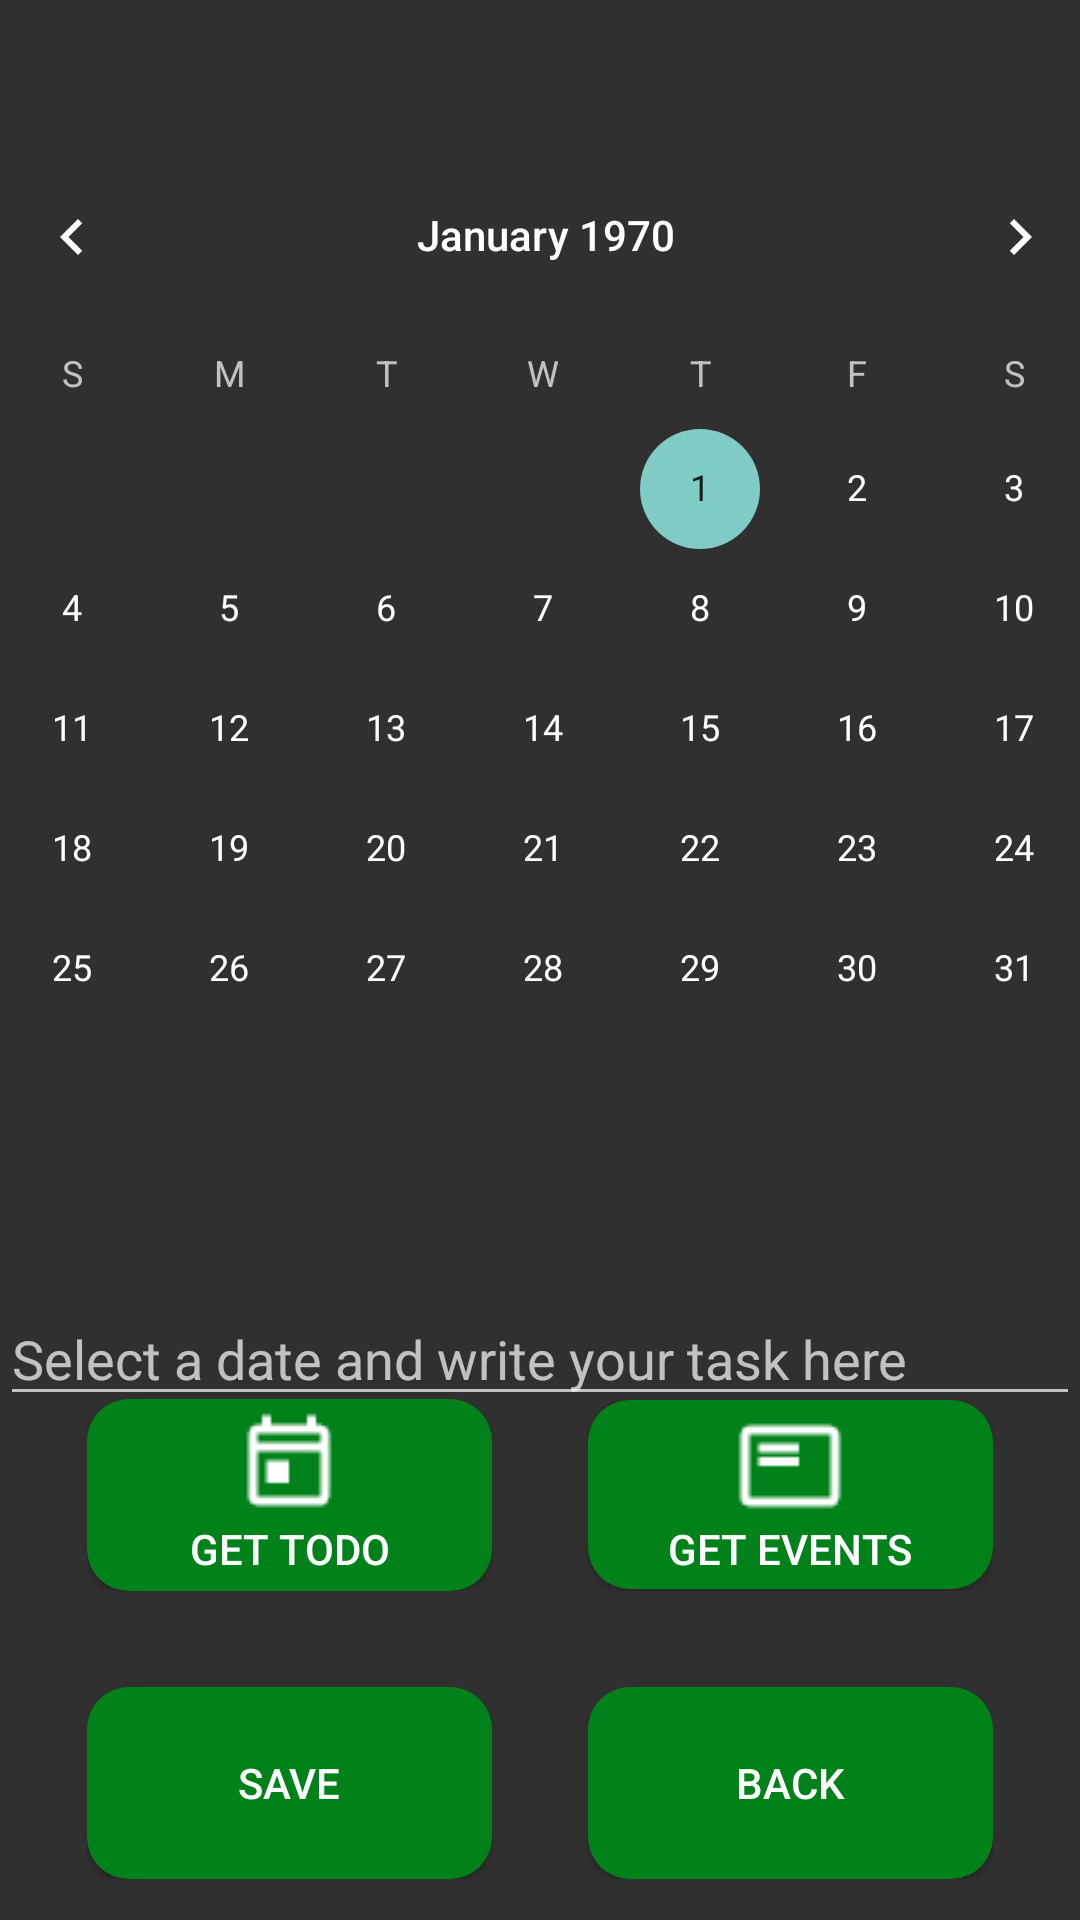

Write the Android layout XML for this screen, with the resource values it uses.
<!-- AndroidManifest.xml: application theme Theme.AppCompat -->
<!-- res/layout/activity_calendar.xml -->
<?xml version="1.0" encoding="utf-8"?>
<androidx.constraintlayout.widget.ConstraintLayout xmlns:android="http://schemas.android.com/apk/res/android"
    xmlns:app="http://schemas.android.com/apk/res-auto"
    xmlns:tools="http://schemas.android.com/tools"
    android:layout_width="match_parent"
    android:layout_height="match_parent"
    tools:context=".Calendar">


    <CalendarView
        android:id="@+id/calendarView"
        style="@android:style/Widget.DeviceDefault.CalendarView"
        android:layout_width="408dp"
        android:layout_height="339dp"
        android:layout_marginTop="45dp"
        android:layout_marginBottom="311dp"
        android:selectedDateVerticalBar="@drawable/button_default"
        android:selectedWeekBackgroundColor="@color/colorPrimary"
        app:layout_constraintBottom_toBottomOf="parent"
        app:layout_constraintEnd_toEndOf="parent"
        app:layout_constraintHorizontal_bias="0.47"
        app:layout_constraintStart_toStartOf="parent"
        app:layout_constraintTop_toTopOf="parent"
        app:layout_constraintVertical_bias="0.0" />


    <EditText
        android:id="@+id/textInputCalend"
        android:layout_width="match_parent"
        android:layout_height="40dp"
        android:layout_marginTop="48dp"
        android:hint="Select a date and write your task here"
        app:layout_constraintEnd_toEndOf="parent"
        app:layout_constraintHorizontal_bias="1.0"
        app:layout_constraintStart_toStartOf="parent"
        app:layout_constraintTop_toBottomOf="@+id/calendarView" />

    <LinearLayout
        android:layout_width="334dp"
        android:layout_height="223dp"
        android:layout_marginStart="50dp"
        android:layout_marginEnd="50dp"
        android:layout_marginBottom="19dp"
        android:gravity="center"
        android:orientation="vertical"
        app:layout_constraintBottom_toBottomOf="parent"
        app:layout_constraintEnd_toEndOf="parent"
        app:layout_constraintStart_toStartOf="parent"
        app:layout_constraintTop_toBottomOf="@+id/textInputCalend">

        <LinearLayout
            android:layout_width="match_parent"
            android:layout_height="wrap_content"
            android:gravity="center"
            android:orientation="horizontal"
            android:padding="16dp">

            <Button
                android:id="@+id/todoMessBtn"
                style="@style/flatButton"
                android:layout_width="135dp"
                android:layout_height="64dp"
                android:layout_marginEnd="16dp"
                android:background="@drawable/button_custom"
                android:drawableTop="@drawable/outline_today_white_18dp"
                android:text="Get Todo" />

            <Button
                android:id="@+id/eventMessBtn"
                style="@style/flatButton"
                android:layout_width="135dp"
                android:layout_height="wrap_content"
                android:layout_marginStart="16dp"
                android:background="@drawable/button_custom"
                android:drawableTop="@drawable/outline_featured_play_list_white_36dp"
                android:text="Get Events" />

        </LinearLayout>

        <LinearLayout
            android:layout_width="match_parent"
            android:layout_height="wrap_content"
            android:orientation="horizontal"
            android:padding="16dp">

            <Button
                android:id="@+id/saveTextButton"
                style="@style/flatButton"
                android:layout_width="135dp"
                android:layout_height="64dp"
                android:layout_marginEnd="16dp"
                android:background="@drawable/button_custom"
                android:drawableTop="@drawable/outline_save_alt_white_36dp"
                android:text="Save" />

            <Button
                android:id="@+id/button4"
                style="@style/flatButton"
                android:layout_width="135dp"
                android:layout_height="64dp"
                android:layout_marginStart="16dp"
                android:background="@drawable/button_custom"
                android:drawableTop="@drawable/outline_arrow_back_ios_white_36dp"
                android:onClick="backClick"
                android:text="Back" />
        </LinearLayout>

    </LinearLayout>

</androidx.constraintlayout.widget.ConstraintLayout>
<!-- resources referenced by this layout -->
<resources>
  <color name="colorPrimary">#00b248</color>
  <!-- drawable button_custom (drawable) -->
  <?xml version="1.0" encoding="utf-8"?>
  <ripple xmlns:android="http://schemas.android.com/apk/res/android"
      android:color="@color/colorAccentLight">
      <item>
          <selector>
  
  
              <item android:id="@android:id/background"
                  android:drawable="@drawable/buttonflat" />
  
          </selector>
      </item>
  </ripple>
  <!-- drawable button_default (drawable) -->
  <?xml version="1.0" encoding="utf-8"?>
  <shape xmlns:android="http://schemas.android.com/apk/res/android" android:shape="rectangle" >
      <corners
          android:radius="14dp"
          />
      <gradient
          android:angle="270"
          android:centerX="35%"
          android:centerColor="#24CC24"
          android:startColor="#B6FF9C"
          android:endColor="#40D908"
          android:type="linear"
          />
      <padding
          android:left="0dp"
          android:top="0dp"
          android:right="0dp"
          android:bottom="0dp"
          />
  
  </shape>
  <!-- drawable outline_featured_play_list_white_36dp: png bitmap (drawable-v24, 209 bytes) -->
  <!-- drawable outline_today_white_18dp: png bitmap (drawable-v24, 231 bytes) -->
  <style name="flatButton" parent="Widget.AppCompat.Button">
          <item name="android:background">@drawable/buttonflat</item>
          <item name="android:textColor">@color/colorOnPrimary</item>
          <item name="android:shadowDy">8.0</item>
          <item name="android:elevation">10dp</item>
          <item name="android:paddingLeft">12dp</item>
          <item name="android:paddingRight">12dp</item>
          <item name="android:paddingTop">4dp</item>
          <item name="android:paddingBottom">4dp</item>
  
      </style>
  <color name="colorAccentLight">#58e576</color>
  <!-- drawable buttonflat (drawable) -->
  <?xml version="1.0" encoding="utf-8"?>
  <shape xmlns:android="http://schemas.android.com/apk/res/android" android:shape="rectangle" >
  
      <solid android:color="@color/colorPrimaryDark"/>
  
      <corners android:radius="14dp"/>
  
  </shape>
  <color name="colorOnPrimary">@color/white</color>
  <color name="colorPrimaryDark">#008119</color>
  <color name="white">#FFFFFF</color>
</resources>
